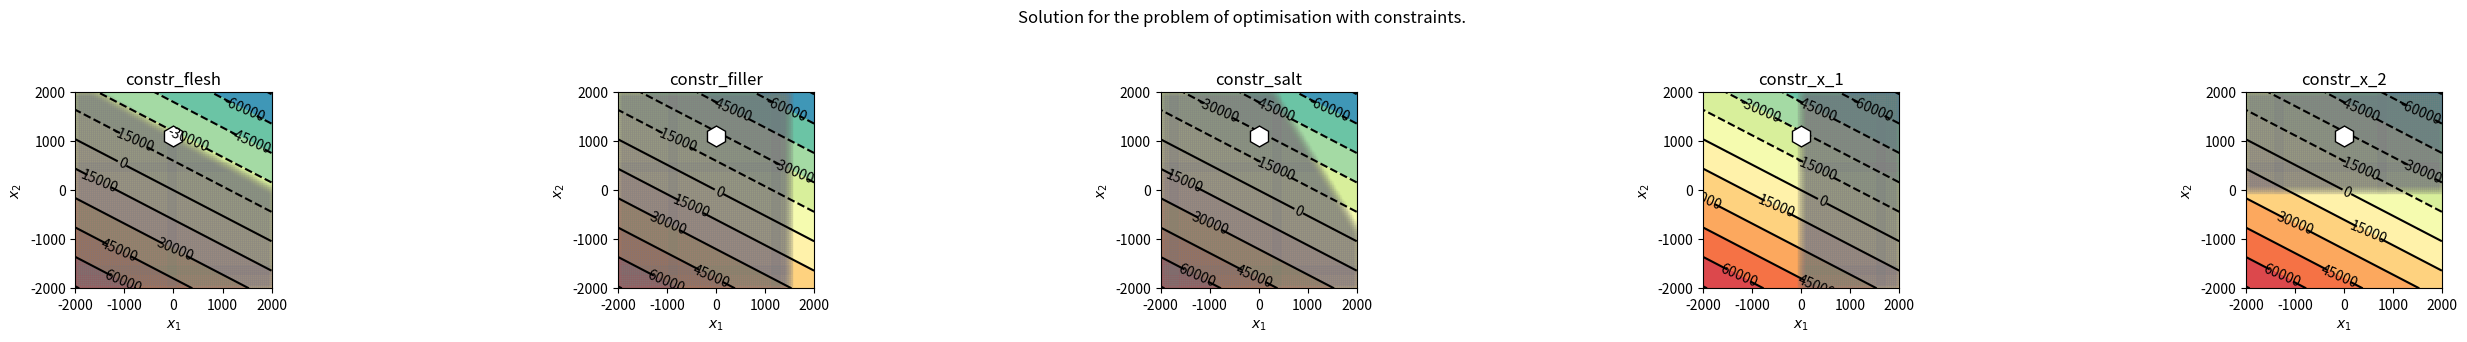

Python code for this plot:
"""Main script for the task."""

from typing import Callable, List, Tuple

import matplotlib.pyplot as plt
import numpy as np

from scipy import optimize


# ########## Definition of the optimisation problem ##########
# Implement functions below so that tests are able to pass.
# ############################################################

from dataclasses import dataclass
@dataclass
class Budget():
    price : int = 13 # zł
    flesh : float = 1/2 # kg
    filler : float = 1/3 # kg
    salt : float = 1/6 # kg 
    
@dataclass
class Traditional:
    price : int = 25 # zł
    flesh : float = 9/10 # kg
    filler : float = 0 # kg
    salt : float = 1/10 # kg
    
@dataclass
class Delivery:
    flesh : int = 1000 # kg
    filler : int = 500 # kg
    salt : int = 250 # kg

# x_1 - budget / decision_vars[0]
# x_2 - traditional / decision_vars[1]

def income(x_1: float, x_2: float) -> float:
    """Income from production of flesh."""
    return x_1*Budget.price+x_2*Traditional.price


def objective(decision_vars: Tuple[float, float]) -> float:
    """Objective function (i.e. adapted income to optimisation jargon)."""
    x_1, x_2 = decision_vars
    return -1 * income(x_1, x_2)


def constr_flesh(decision_vars: Tuple[float, float]) -> float:
    """Constraint according to substrate: flesh."""
    return Delivery.flesh - (decision_vars[0] * Budget.flesh + decision_vars[1] * Traditional.flesh)


def constr_filler(decision_vars: Tuple[float, float]) -> float:
    """Constraint according to substrate: filler."""
    return Delivery.filler - (decision_vars[0] * Budget.filler + decision_vars[1] * Traditional.filler)


def constr_salt(decision_vars: Tuple[float, float]) -> float:
    """Constraint according to substrate: salt."""
    return Delivery.salt - (decision_vars[0] * Budget.salt + decision_vars[1] * Traditional.salt)


def constr_x_1(decision_vars: Tuple[float, float]) -> float:
    """Constraint according to x_1 decision variable."""
    x_1, _ = decision_vars
    return x_1


def constr_x_2(decision_vars: Tuple[float, float]) -> float:
    """Constraint according to x_1 (2?) decision variable."""
    _, x_2 = decision_vars
    return x_2

# https://docs.scipy.org/doc/scipy/reference/generated/scipy.optimize.fmin_cobyla.html
def optimise() -> Tuple[float, float]:
    """Main optimisation method."""
    x_1, x_2 = 0, 0
    x_opt = optimize.fmin_cobyla(
        func=objective,
        x0=[x_1,x_2],
        cons=[constr_x_1,constr_x_2, constr_salt,constr_filler,constr_flesh],
    )
    print(x_opt)
    return x_opt


# ########## Visualisation functions ############
# Do not analyse them - they're just to hepl you.
# ###############################################


def _get_valid_manifold(
        x1s: List[float], x2s: List[float], constr: Callable
) -> List[float]:
    """Return arguments for constr for which constr(x1, x2) >= 0"""
    y = constr([x1s, x2s])
    return x1s[y >= 0], x2s[y >= 0]


def visualise_optimisation(
    objective_func: Callable,
    x_opt: Tuple[float, float],
    canvas_range: Tuple[float, float, float, float],
    constr_func: List[Callable]
):
    """Visualise optimisation of objective function acording to constraints."""

    # prepare manifold according to given ranges
    x1_range = np.linspace(canvas_range[0], canvas_range[1], num=100)
    x2_range = np.linspace(canvas_range[2], canvas_range[3], num=100)
    grid_x1, grid_x2 = np.meshgrid(x1_range, x2_range)
    obj = objective_func([grid_x1, grid_x2])

    # prepare canvas
    fig, axes = plt.subplots(nrows=1, ncols=len(constr_func), figsize=(28,4))

    # for each constraint plot how optimal solution depend on it
    for idx in range(len(constr_func)):
        ax = axes[idx]
        constr = constr_func[idx]

        # plot curves and points
        clines = ax.contour(grid_x1, grid_x2, obj, 10, colors='black')
        ax.contourf(grid_x1, grid_x2, obj, 10, cmap='Spectral_r')
        ax.plot(
            x_opt[0], x_opt[1], 'h', 
            color='white', markeredgecolor='black', markersize=15,
            label='optimal solution'
        )
        x1_ok, x2_ok = _get_valid_manifold(grid_x1, grid_x2, constr)
        ax.scatter(x1_ok, x2_ok, alpha=0.05, marker=",", color="gray")

        # adjust canvas
        ax.set_ylim(*canvas_range[2:])
        ax.set_aspect('equal')
        ax.set_title(constr.__name__)
        ax.set_xlabel(r'$x_1$', fontsize=10)
        ax.set_ylabel(r'$x_2$', fontsize=10)
        ax.clabel(clines)

    # plot figure
    plt.tight_layout(pad=5)
    plt.suptitle("Solution for the problem of optimisation with constraints.")
    plt.show()


# ########## Entrypoint to the task ##############
# Run this sctipt as an entrypoint to see results
##################################################


if __name__ == "__main__":

    x_1_opt, x_2_opt = optimise()

    print(f"Found optimal solution:")
    print(f"\tas: x_1: {round(x_1_opt, 2)} [kg], x_2: {round(x_2_opt, 2)} [kg]")
    print(f"\tmaximised income: {round(income(x_1_opt, x_2_opt))} [zł]")

    print(f"Constraint flesh: {round(constr_flesh([x_1_opt, x_2_opt]), 2)}")
    print(f"Constraint filler: {round(constr_filler([x_1_opt, x_2_opt]), 2)}")
    print(f"Constraint salt: {round(constr_salt([x_1_opt, x_2_opt]), 2)}")

    visualise_optimisation(
        objective,
        [x_1_opt, x_2_opt],
        [-2000, 2000, -2000, 2000],
        [constr_flesh, constr_filler, constr_salt, constr_x_1, constr_x_2],
    )
